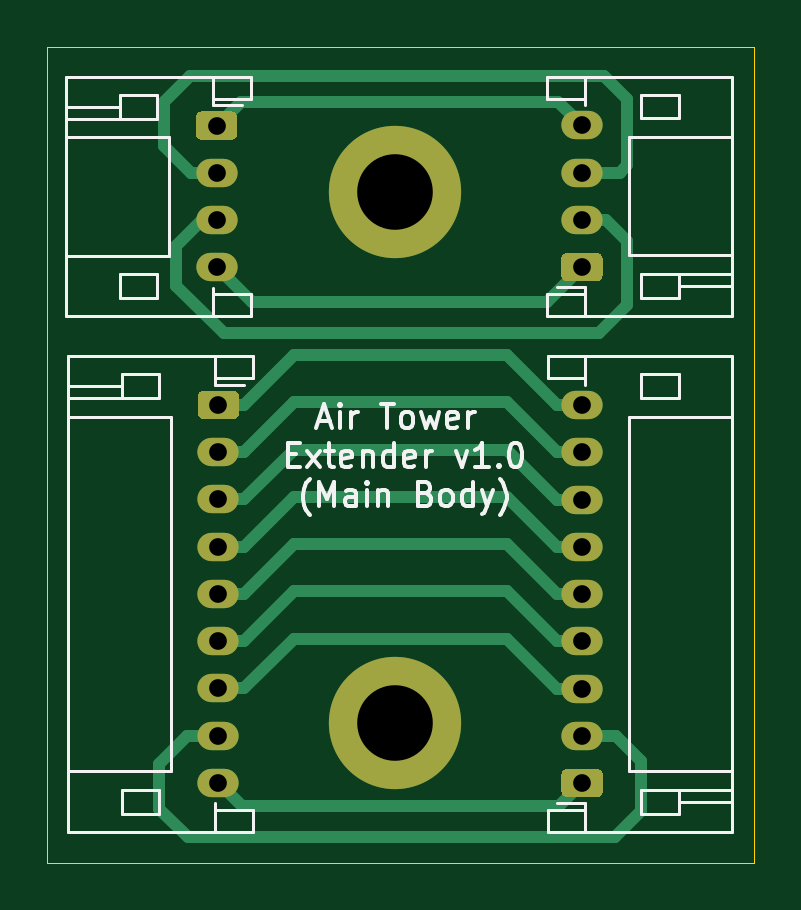
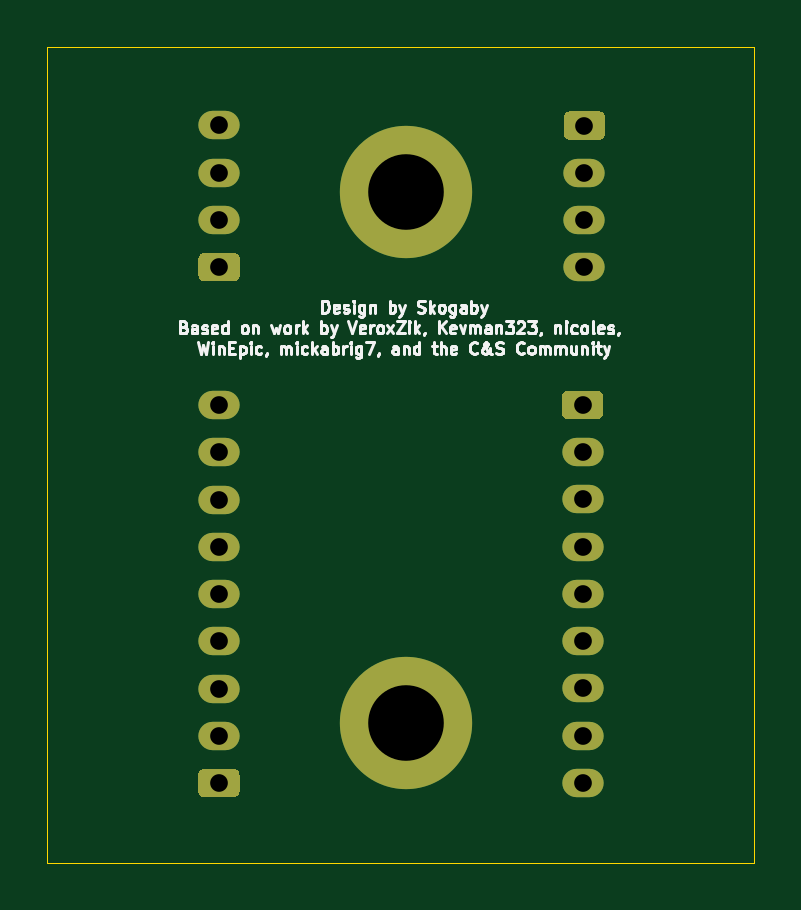
Circuit board: 10 layer files. Board 29.9 x 34.6 mm.
- bottom_copper: OpeNITHM-Tower-Extenders__Main-Body-B_Cu.gbr (3720 bytes)
- bottom_mask: OpeNITHM-Tower-Extenders__Main-Body-B_Mask.gbr (2547 bytes)
- paste: OpeNITHM-Tower-Extenders__Main-Body-B_Paste.gbr (486 bytes)
- bottom_silk: OpeNITHM-Tower-Extenders__Main-Body-B_SilkS.gbr (25231 bytes)
- outline: OpeNITHM-Tower-Extenders__Main-Body-Edge_Cuts.gbr (708 bytes)
- top_copper: OpeNITHM-Tower-Extenders__Main-Body-F_Cu.gbr (7719 bytes)
- top_mask: OpeNITHM-Tower-Extenders__Main-Body-F_Mask.gbr (2547 bytes)
- paste: OpeNITHM-Tower-Extenders__Main-Body-F_Paste.gbr (486 bytes)
- top_silk: OpeNITHM-Tower-Extenders__Main-Body-F_SilkS.gbr (12465 bytes)
- drill: OpeNITHM-Tower-Extenders__Main-Body.drl (677 bytes)

=== bottom_copper: OpeNITHM-Tower-Extenders__Main-Body-B_Cu.gbr ===
%TF.GenerationSoftware,KiCad,Pcbnew,(5.1.9)-1*%
%TF.CreationDate,2021-03-05T23:35:59-06:00*%
%TF.ProjectId,OpeNITHM-Tower-Extenders__Main-Body,4f70654e-4954-4484-9d2d-546f7765722d,rev?*%
%TF.SameCoordinates,Original*%
%TF.FileFunction,Copper,L2,Bot*%
%TF.FilePolarity,Positive*%
%FSLAX46Y46*%
G04 Gerber Fmt 4.6, Leading zero omitted, Abs format (unit mm)*
G04 Created by KiCad (PCBNEW (5.1.9)-1) date 2021-03-05 23:35:59*
%MOMM*%
%LPD*%
G01*
G04 APERTURE LIST*
%TA.AperFunction,ComponentPad*%
%ADD10O,1.750000X1.200000*%
%TD*%
%TA.AperFunction,ComponentPad*%
%ADD11C,5.600000*%
%TD*%
G04 APERTURE END LIST*
D10*
%TO.P,J4,9*%
%TO.N,Net-(J3-Pad1)*%
X82200000Y-59120000D03*
%TO.P,J4,8*%
%TO.N,Net-(J3-Pad2)*%
X82200000Y-61120000D03*
%TO.P,J4,7*%
%TO.N,Net-(J3-Pad3)*%
X82200000Y-63120000D03*
%TO.P,J4,6*%
%TO.N,Net-(J3-Pad4)*%
X82200000Y-65120000D03*
%TO.P,J4,5*%
%TO.N,Net-(J3-Pad5)*%
X82200000Y-67120000D03*
%TO.P,J4,4*%
%TO.N,Net-(J3-Pad6)*%
X82200000Y-69120000D03*
%TO.P,J4,3*%
%TO.N,Net-(J3-Pad7)*%
X82200000Y-71120000D03*
%TO.P,J4,2*%
%TO.N,Net-(J3-Pad8)*%
X82200000Y-73120000D03*
%TO.P,J4,1*%
%TO.N,Net-(J3-Pad9)*%
%TA.AperFunction,ComponentPad*%
G36*
G01*
X82825001Y-75720000D02*
X81574999Y-75720000D01*
G75*
G02*
X81325000Y-75470001I0J249999D01*
G01*
X81325000Y-74769999D01*
G75*
G02*
X81574999Y-74520000I249999J0D01*
G01*
X82825001Y-74520000D01*
G75*
G02*
X83075000Y-74769999I0J-249999D01*
G01*
X83075000Y-75470001D01*
G75*
G02*
X82825001Y-75720000I-249999J0D01*
G01*
G37*
%TD.AperFunction*%
%TD*%
%TO.P,J2,4*%
%TO.N,Net-(J1-Pad1)*%
X82190000Y-47280000D03*
%TO.P,J2,3*%
%TO.N,Net-(J1-Pad2)*%
X82190000Y-49280000D03*
%TO.P,J2,2*%
%TO.N,Net-(J1-Pad3)*%
X82190000Y-51280000D03*
%TO.P,J2,1*%
%TO.N,Net-(J1-Pad4)*%
%TA.AperFunction,ComponentPad*%
G36*
G01*
X82815001Y-53880000D02*
X81564999Y-53880000D01*
G75*
G02*
X81315000Y-53630001I0J249999D01*
G01*
X81315000Y-52929999D01*
G75*
G02*
X81564999Y-52680000I249999J0D01*
G01*
X82815001Y-52680000D01*
G75*
G02*
X83065000Y-52929999I0J-249999D01*
G01*
X83065000Y-53630001D01*
G75*
G02*
X82815001Y-53880000I-249999J0D01*
G01*
G37*
%TD.AperFunction*%
%TD*%
D11*
%TO.P,H2,1*%
%TO.N,N/C*%
X74260000Y-72560000D03*
%TD*%
%TO.P,H1,1*%
%TO.N,N/C*%
X74280000Y-50090000D03*
%TD*%
D10*
%TO.P,J3,9*%
%TO.N,Net-(J3-Pad9)*%
X66802000Y-75113000D03*
%TO.P,J3,8*%
%TO.N,Net-(J3-Pad8)*%
X66802000Y-73113000D03*
%TO.P,J3,7*%
%TO.N,Net-(J3-Pad7)*%
X66802000Y-71113000D03*
%TO.P,J3,6*%
%TO.N,Net-(J3-Pad6)*%
X66802000Y-69113000D03*
%TO.P,J3,5*%
%TO.N,Net-(J3-Pad5)*%
X66802000Y-67113000D03*
%TO.P,J3,4*%
%TO.N,Net-(J3-Pad4)*%
X66802000Y-65113000D03*
%TO.P,J3,3*%
%TO.N,Net-(J3-Pad3)*%
X66802000Y-63113000D03*
%TO.P,J3,2*%
%TO.N,Net-(J3-Pad2)*%
X66802000Y-61113000D03*
%TO.P,J3,1*%
%TO.N,Net-(J3-Pad1)*%
%TA.AperFunction,ComponentPad*%
G36*
G01*
X66176999Y-58513000D02*
X67427001Y-58513000D01*
G75*
G02*
X67677000Y-58762999I0J-249999D01*
G01*
X67677000Y-59463001D01*
G75*
G02*
X67427001Y-59713000I-249999J0D01*
G01*
X66176999Y-59713000D01*
G75*
G02*
X65927000Y-59463001I0J249999D01*
G01*
X65927000Y-58762999D01*
G75*
G02*
X66176999Y-58513000I249999J0D01*
G01*
G37*
%TD.AperFunction*%
%TD*%
%TO.P,J1,4*%
%TO.N,Net-(J1-Pad4)*%
X66722000Y-53286000D03*
%TO.P,J1,3*%
%TO.N,Net-(J1-Pad3)*%
X66722000Y-51286000D03*
%TO.P,J1,2*%
%TO.N,Net-(J1-Pad2)*%
X66722000Y-49286000D03*
%TO.P,J1,1*%
%TO.N,Net-(J1-Pad1)*%
%TA.AperFunction,ComponentPad*%
G36*
G01*
X66096999Y-46686000D02*
X67347001Y-46686000D01*
G75*
G02*
X67597000Y-46935999I0J-249999D01*
G01*
X67597000Y-47636001D01*
G75*
G02*
X67347001Y-47886000I-249999J0D01*
G01*
X66096999Y-47886000D01*
G75*
G02*
X65847000Y-47636001I0J249999D01*
G01*
X65847000Y-46935999D01*
G75*
G02*
X66096999Y-46686000I249999J0D01*
G01*
G37*
%TD.AperFunction*%
%TD*%
M02*

=== bottom_mask: OpeNITHM-Tower-Extenders__Main-Body-B_Mask.gbr ===
%TF.GenerationSoftware,KiCad,Pcbnew,(5.1.9)-1*%
%TF.CreationDate,2021-03-05T23:35:59-06:00*%
%TF.ProjectId,OpeNITHM-Tower-Extenders__Main-Body,4f70654e-4954-4484-9d2d-546f7765722d,rev?*%
%TF.SameCoordinates,Original*%
%TF.FileFunction,Soldermask,Bot*%
%TF.FilePolarity,Negative*%
%FSLAX46Y46*%
G04 Gerber Fmt 4.6, Leading zero omitted, Abs format (unit mm)*
G04 Created by KiCad (PCBNEW (5.1.9)-1) date 2021-03-05 23:35:59*
%MOMM*%
%LPD*%
G01*
G04 APERTURE LIST*
%ADD10O,1.750000X1.200000*%
%ADD11C,5.600000*%
G04 APERTURE END LIST*
D10*
%TO.C,J4*%
X82200000Y-59120000D03*
X82200000Y-61120000D03*
X82200000Y-63120000D03*
X82200000Y-65120000D03*
X82200000Y-67120000D03*
X82200000Y-69120000D03*
X82200000Y-71120000D03*
X82200000Y-73120000D03*
G36*
G01*
X82825001Y-75720000D02*
X81574999Y-75720000D01*
G75*
G02*
X81325000Y-75470001I0J249999D01*
G01*
X81325000Y-74769999D01*
G75*
G02*
X81574999Y-74520000I249999J0D01*
G01*
X82825001Y-74520000D01*
G75*
G02*
X83075000Y-74769999I0J-249999D01*
G01*
X83075000Y-75470001D01*
G75*
G02*
X82825001Y-75720000I-249999J0D01*
G01*
G37*
%TD*%
%TO.C,J2*%
X82190000Y-47280000D03*
X82190000Y-49280000D03*
X82190000Y-51280000D03*
G36*
G01*
X82815001Y-53880000D02*
X81564999Y-53880000D01*
G75*
G02*
X81315000Y-53630001I0J249999D01*
G01*
X81315000Y-52929999D01*
G75*
G02*
X81564999Y-52680000I249999J0D01*
G01*
X82815001Y-52680000D01*
G75*
G02*
X83065000Y-52929999I0J-249999D01*
G01*
X83065000Y-53630001D01*
G75*
G02*
X82815001Y-53880000I-249999J0D01*
G01*
G37*
%TD*%
D11*
%TO.C,H2*%
X74260000Y-72560000D03*
%TD*%
%TO.C,H1*%
X74280000Y-50090000D03*
%TD*%
D10*
%TO.C,J3*%
X66802000Y-75113000D03*
X66802000Y-73113000D03*
X66802000Y-71113000D03*
X66802000Y-69113000D03*
X66802000Y-67113000D03*
X66802000Y-65113000D03*
X66802000Y-63113000D03*
X66802000Y-61113000D03*
G36*
G01*
X66176999Y-58513000D02*
X67427001Y-58513000D01*
G75*
G02*
X67677000Y-58762999I0J-249999D01*
G01*
X67677000Y-59463001D01*
G75*
G02*
X67427001Y-59713000I-249999J0D01*
G01*
X66176999Y-59713000D01*
G75*
G02*
X65927000Y-59463001I0J249999D01*
G01*
X65927000Y-58762999D01*
G75*
G02*
X66176999Y-58513000I249999J0D01*
G01*
G37*
%TD*%
%TO.C,J1*%
X66722000Y-53286000D03*
X66722000Y-51286000D03*
X66722000Y-49286000D03*
G36*
G01*
X66096999Y-46686000D02*
X67347001Y-46686000D01*
G75*
G02*
X67597000Y-46935999I0J-249999D01*
G01*
X67597000Y-47636001D01*
G75*
G02*
X67347001Y-47886000I-249999J0D01*
G01*
X66096999Y-47886000D01*
G75*
G02*
X65847000Y-47636001I0J249999D01*
G01*
X65847000Y-46935999D01*
G75*
G02*
X66096999Y-46686000I249999J0D01*
G01*
G37*
%TD*%
M02*

=== paste: OpeNITHM-Tower-Extenders__Main-Body-B_Paste.gbr ===
%TF.GenerationSoftware,KiCad,Pcbnew,(5.1.9)-1*%
%TF.CreationDate,2021-03-05T23:35:59-06:00*%
%TF.ProjectId,OpeNITHM-Tower-Extenders__Main-Body,4f70654e-4954-4484-9d2d-546f7765722d,rev?*%
%TF.SameCoordinates,Original*%
%TF.FileFunction,Paste,Bot*%
%TF.FilePolarity,Positive*%
%FSLAX46Y46*%
G04 Gerber Fmt 4.6, Leading zero omitted, Abs format (unit mm)*
G04 Created by KiCad (PCBNEW (5.1.9)-1) date 2021-03-05 23:35:59*
%MOMM*%
%LPD*%
G01*
G04 APERTURE LIST*
G04 APERTURE END LIST*
M02*

=== bottom_silk: OpeNITHM-Tower-Extenders__Main-Body-B_SilkS.gbr (25231 bytes, source omitted) ===
=== outline: OpeNITHM-Tower-Extenders__Main-Body-Edge_Cuts.gbr ===
%TF.GenerationSoftware,KiCad,Pcbnew,(5.1.9)-1*%
%TF.CreationDate,2021-03-05T23:35:59-06:00*%
%TF.ProjectId,OpeNITHM-Tower-Extenders__Main-Body,4f70654e-4954-4484-9d2d-546f7765722d,rev?*%
%TF.SameCoordinates,Original*%
%TF.FileFunction,Profile,NP*%
%FSLAX46Y46*%
G04 Gerber Fmt 4.6, Leading zero omitted, Abs format (unit mm)*
G04 Created by KiCad (PCBNEW (5.1.9)-1) date 2021-03-05 23:35:59*
%MOMM*%
%LPD*%
G01*
G04 APERTURE LIST*
%TA.AperFunction,Profile*%
%ADD10C,0.050000*%
%TD*%
G04 APERTURE END LIST*
D10*
X59560000Y-78500000D02*
X59560000Y-43940000D01*
X89460000Y-78500000D02*
X59560000Y-78500000D01*
X89460000Y-43940000D02*
X89460000Y-78500000D01*
X59560000Y-43940000D02*
X89460000Y-43940000D01*
M02*

=== top_copper: OpeNITHM-Tower-Extenders__Main-Body-F_Cu.gbr (7719 bytes, source omitted) ===
=== top_mask: OpeNITHM-Tower-Extenders__Main-Body-F_Mask.gbr ===
%TF.GenerationSoftware,KiCad,Pcbnew,(5.1.9)-1*%
%TF.CreationDate,2021-03-05T23:35:59-06:00*%
%TF.ProjectId,OpeNITHM-Tower-Extenders__Main-Body,4f70654e-4954-4484-9d2d-546f7765722d,rev?*%
%TF.SameCoordinates,Original*%
%TF.FileFunction,Soldermask,Top*%
%TF.FilePolarity,Negative*%
%FSLAX46Y46*%
G04 Gerber Fmt 4.6, Leading zero omitted, Abs format (unit mm)*
G04 Created by KiCad (PCBNEW (5.1.9)-1) date 2021-03-05 23:35:59*
%MOMM*%
%LPD*%
G01*
G04 APERTURE LIST*
%ADD10O,1.750000X1.200000*%
%ADD11C,5.600000*%
G04 APERTURE END LIST*
D10*
%TO.C,J4*%
X82200000Y-59120000D03*
X82200000Y-61120000D03*
X82200000Y-63120000D03*
X82200000Y-65120000D03*
X82200000Y-67120000D03*
X82200000Y-69120000D03*
X82200000Y-71120000D03*
X82200000Y-73120000D03*
G36*
G01*
X82825001Y-75720000D02*
X81574999Y-75720000D01*
G75*
G02*
X81325000Y-75470001I0J249999D01*
G01*
X81325000Y-74769999D01*
G75*
G02*
X81574999Y-74520000I249999J0D01*
G01*
X82825001Y-74520000D01*
G75*
G02*
X83075000Y-74769999I0J-249999D01*
G01*
X83075000Y-75470001D01*
G75*
G02*
X82825001Y-75720000I-249999J0D01*
G01*
G37*
%TD*%
%TO.C,J2*%
X82190000Y-47280000D03*
X82190000Y-49280000D03*
X82190000Y-51280000D03*
G36*
G01*
X82815001Y-53880000D02*
X81564999Y-53880000D01*
G75*
G02*
X81315000Y-53630001I0J249999D01*
G01*
X81315000Y-52929999D01*
G75*
G02*
X81564999Y-52680000I249999J0D01*
G01*
X82815001Y-52680000D01*
G75*
G02*
X83065000Y-52929999I0J-249999D01*
G01*
X83065000Y-53630001D01*
G75*
G02*
X82815001Y-53880000I-249999J0D01*
G01*
G37*
%TD*%
D11*
%TO.C,H2*%
X74260000Y-72560000D03*
%TD*%
%TO.C,H1*%
X74280000Y-50090000D03*
%TD*%
D10*
%TO.C,J3*%
X66802000Y-75113000D03*
X66802000Y-73113000D03*
X66802000Y-71113000D03*
X66802000Y-69113000D03*
X66802000Y-67113000D03*
X66802000Y-65113000D03*
X66802000Y-63113000D03*
X66802000Y-61113000D03*
G36*
G01*
X66176999Y-58513000D02*
X67427001Y-58513000D01*
G75*
G02*
X67677000Y-58762999I0J-249999D01*
G01*
X67677000Y-59463001D01*
G75*
G02*
X67427001Y-59713000I-249999J0D01*
G01*
X66176999Y-59713000D01*
G75*
G02*
X65927000Y-59463001I0J249999D01*
G01*
X65927000Y-58762999D01*
G75*
G02*
X66176999Y-58513000I249999J0D01*
G01*
G37*
%TD*%
%TO.C,J1*%
X66722000Y-53286000D03*
X66722000Y-51286000D03*
X66722000Y-49286000D03*
G36*
G01*
X66096999Y-46686000D02*
X67347001Y-46686000D01*
G75*
G02*
X67597000Y-46935999I0J-249999D01*
G01*
X67597000Y-47636001D01*
G75*
G02*
X67347001Y-47886000I-249999J0D01*
G01*
X66096999Y-47886000D01*
G75*
G02*
X65847000Y-47636001I0J249999D01*
G01*
X65847000Y-46935999D01*
G75*
G02*
X66096999Y-46686000I249999J0D01*
G01*
G37*
%TD*%
M02*

=== paste: OpeNITHM-Tower-Extenders__Main-Body-F_Paste.gbr ===
%TF.GenerationSoftware,KiCad,Pcbnew,(5.1.9)-1*%
%TF.CreationDate,2021-03-05T23:35:59-06:00*%
%TF.ProjectId,OpeNITHM-Tower-Extenders__Main-Body,4f70654e-4954-4484-9d2d-546f7765722d,rev?*%
%TF.SameCoordinates,Original*%
%TF.FileFunction,Paste,Top*%
%TF.FilePolarity,Positive*%
%FSLAX46Y46*%
G04 Gerber Fmt 4.6, Leading zero omitted, Abs format (unit mm)*
G04 Created by KiCad (PCBNEW (5.1.9)-1) date 2021-03-05 23:35:59*
%MOMM*%
%LPD*%
G01*
G04 APERTURE LIST*
G04 APERTURE END LIST*
M02*

=== top_silk: OpeNITHM-Tower-Extenders__Main-Body-F_SilkS.gbr (12465 bytes, source omitted) ===
=== drill: OpeNITHM-Tower-Extenders__Main-Body.drl ===
M48
; DRILL file {KiCad (5.1.9)-1} date 03/05/21 23:22:41
; FORMAT={-:-/ absolute / inch / decimal}
; #@! TF.CreationDate,2021-03-05T23:22:41-06:00
; #@! TF.GenerationSoftware,Kicad,Pcbnew,(5.1.9)-1
FMAT,2
INCH
T1C0.0295
T2C0.1260
%
G90
G05
T1
X2.6269Y-1.8617
X2.6269Y-1.9404
X2.6269Y-2.0191
X2.6269Y-2.0979
X2.63Y-2.3273
X2.63Y-2.406
X2.63Y-2.4848
X2.63Y-2.5635
X2.63Y-2.6422
X2.63Y-2.721
X2.63Y-2.7997
X2.63Y-2.8785
X2.63Y-2.9572
X3.2358Y-1.8614
X3.2358Y-1.9402
X3.2358Y-2.0189
X3.2358Y-2.0976
X3.2362Y-2.3276
X3.2362Y-2.4063
X3.2362Y-2.485
X3.2362Y-2.5638
X3.2362Y-2.6425
X3.2362Y-2.7213
X3.2362Y-2.8
X3.2362Y-2.8787
X3.2362Y-2.9575
T2
X2.9236Y-2.8567
X2.9244Y-1.972
T0
M30
